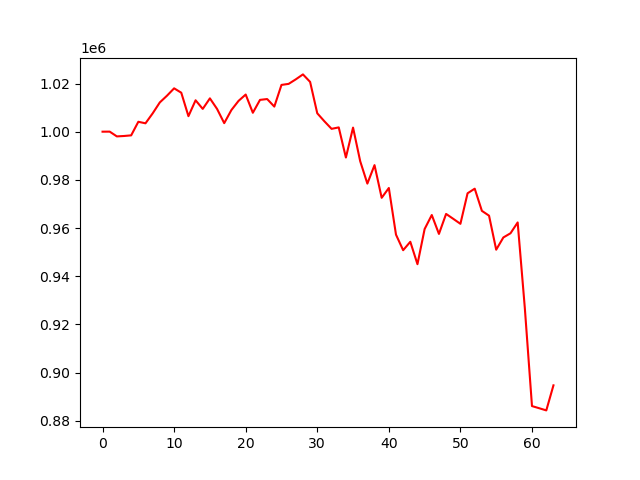

Source data for this figure (header and first rows):
account_value, date, daily_return
1000000, 2025-01-07, 
1000021, 2025-01-08, 2.1351000000002784e-05
998042, 2025-01-10, -0.00198
998211, 2025-01-13, 0.0001695
998474, 2025-01-14, 0.0002636
1004112, 2025-01-15, 0.005647
1003476, 2025-01-16, -0.0006335
1007591, 2025-01-17, 0.004101
1012144, 2025-01-21, 0.004519
1014927, 2025-01-22, 0.002749
1017998, 2025-01-23, 0.003025
1016180, 2025-01-24, -0.001786
1006440, 2025-01-27, -0.009585
1013039, 2025-01-28, 0.006557
1009456, 2025-01-29, -0.003537
1013835, 2025-01-30, 0.004338
1009445, 2025-01-31, -0.00433
1003544, 2025-02-03, -0.005846
1008973, 2025-02-04, 0.00541
1012781, 2025-02-05, 0.003774
1015415, 2025-02-06, 0.002601
1007852, 2025-02-07, -0.007448
1013204, 2025-02-10, 0.00531
1013550, 2025-02-11, 0.0003415
1010415, 2025-02-12, -0.003093
1019416, 2025-02-13, 0.008908
1019845, 2025-02-14, 0.0004209
1021728, 2025-02-18, 0.001846
1023780, 2025-02-19, 0.002008
1020669, 2025-02-20, -0.003039
1007637, 2025-02-21, -0.01277
1004304, 2025-02-24, -0.003308
1001175, 2025-02-25, -0.003116
1001781, 2025-02-26, 0.0006053
989276, 2025-02-27, -0.01248
1001697, 2025-02-28, 0.01256
987732, 2025-03-03, -0.01394
978449, 2025-03-04, -0.009398
986113, 2025-03-05, 0.007833
972550, 2025-03-06, -0.01375
976627, 2025-03-07, 0.004192
957261, 2025-03-10, -0.01983
950795, 2025-03-11, -0.006755
954294, 2025-03-12, 0.00368
944993, 2025-03-13, -0.009746
959584, 2025-03-14, 0.01544
965406, 2025-03-17, 0.006067
957557, 2025-03-18, -0.00813
965860, 2025-03-19, 0.008671
963824, 2025-03-20, -0.002108
961753, 2025-03-21, -0.002149
974427, 2025-03-24, 0.01318
976341, 2025-03-25, 0.001964
967134, 2025-03-26, -0.00943
965135, 2025-03-27, -0.002067
951009, 2025-03-28, -0.01464
956086, 2025-03-31, 0.005339
957828, 2025-04-01, 0.001822
962323, 2025-04-02, 0.004693
926793, 2025-04-03, -0.03692
... 4 more rows
